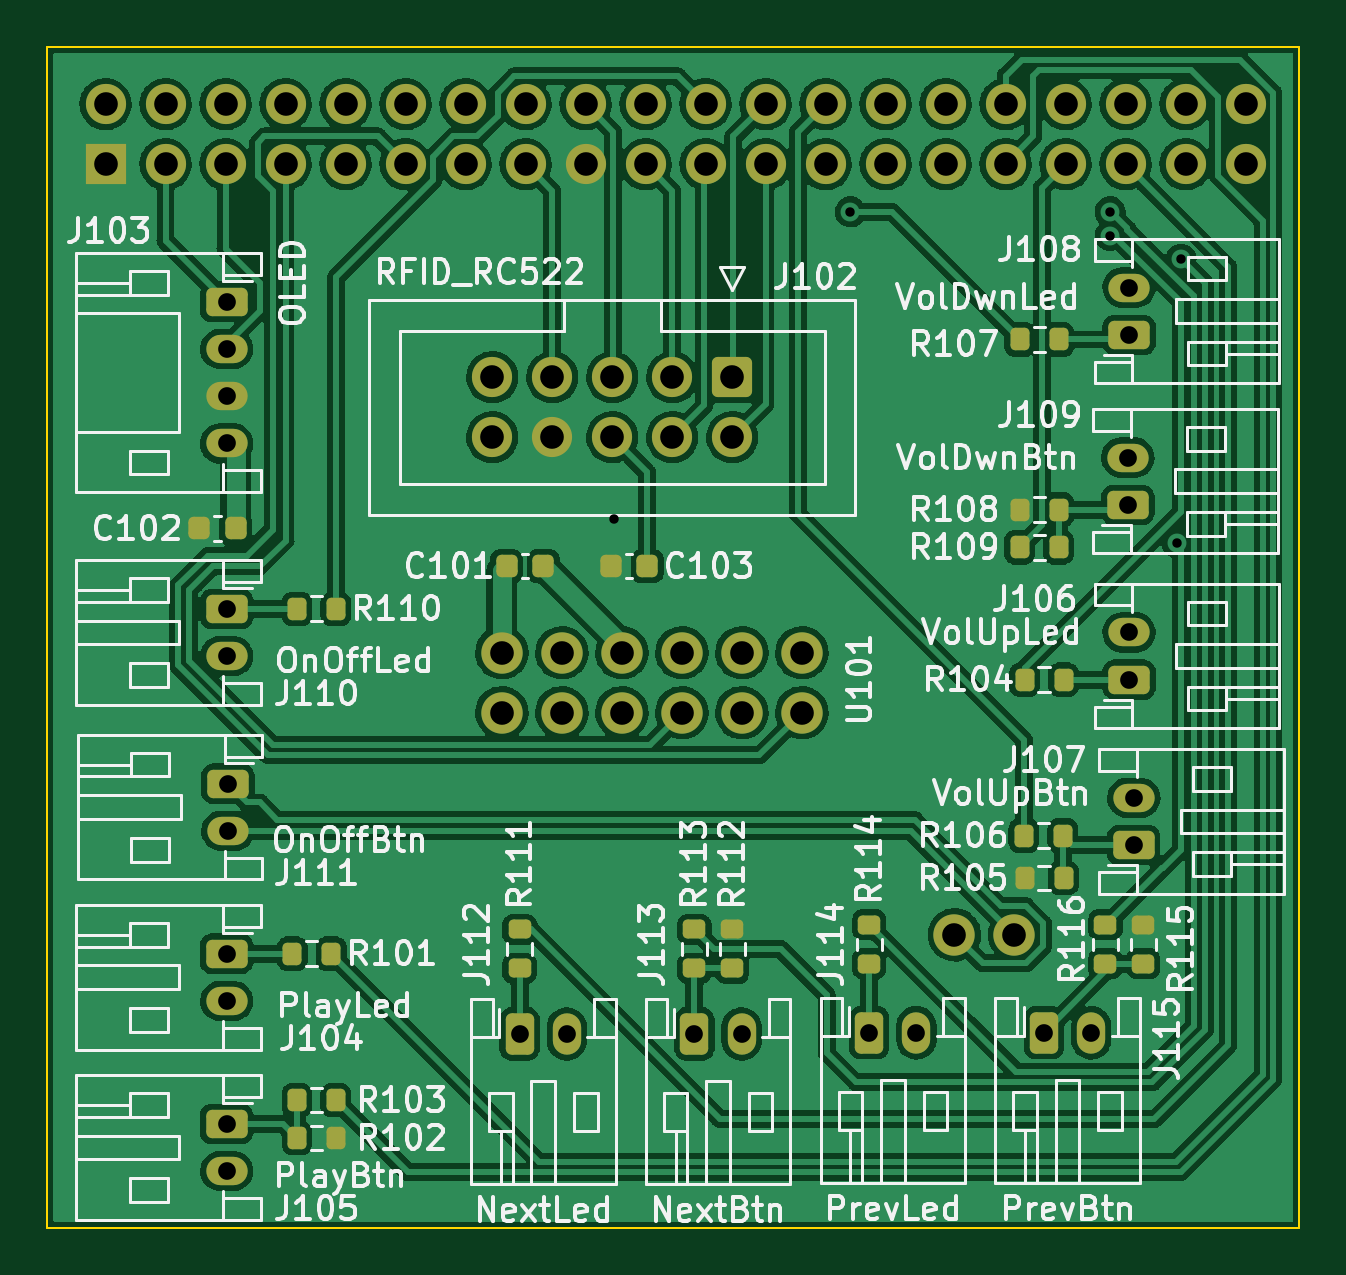
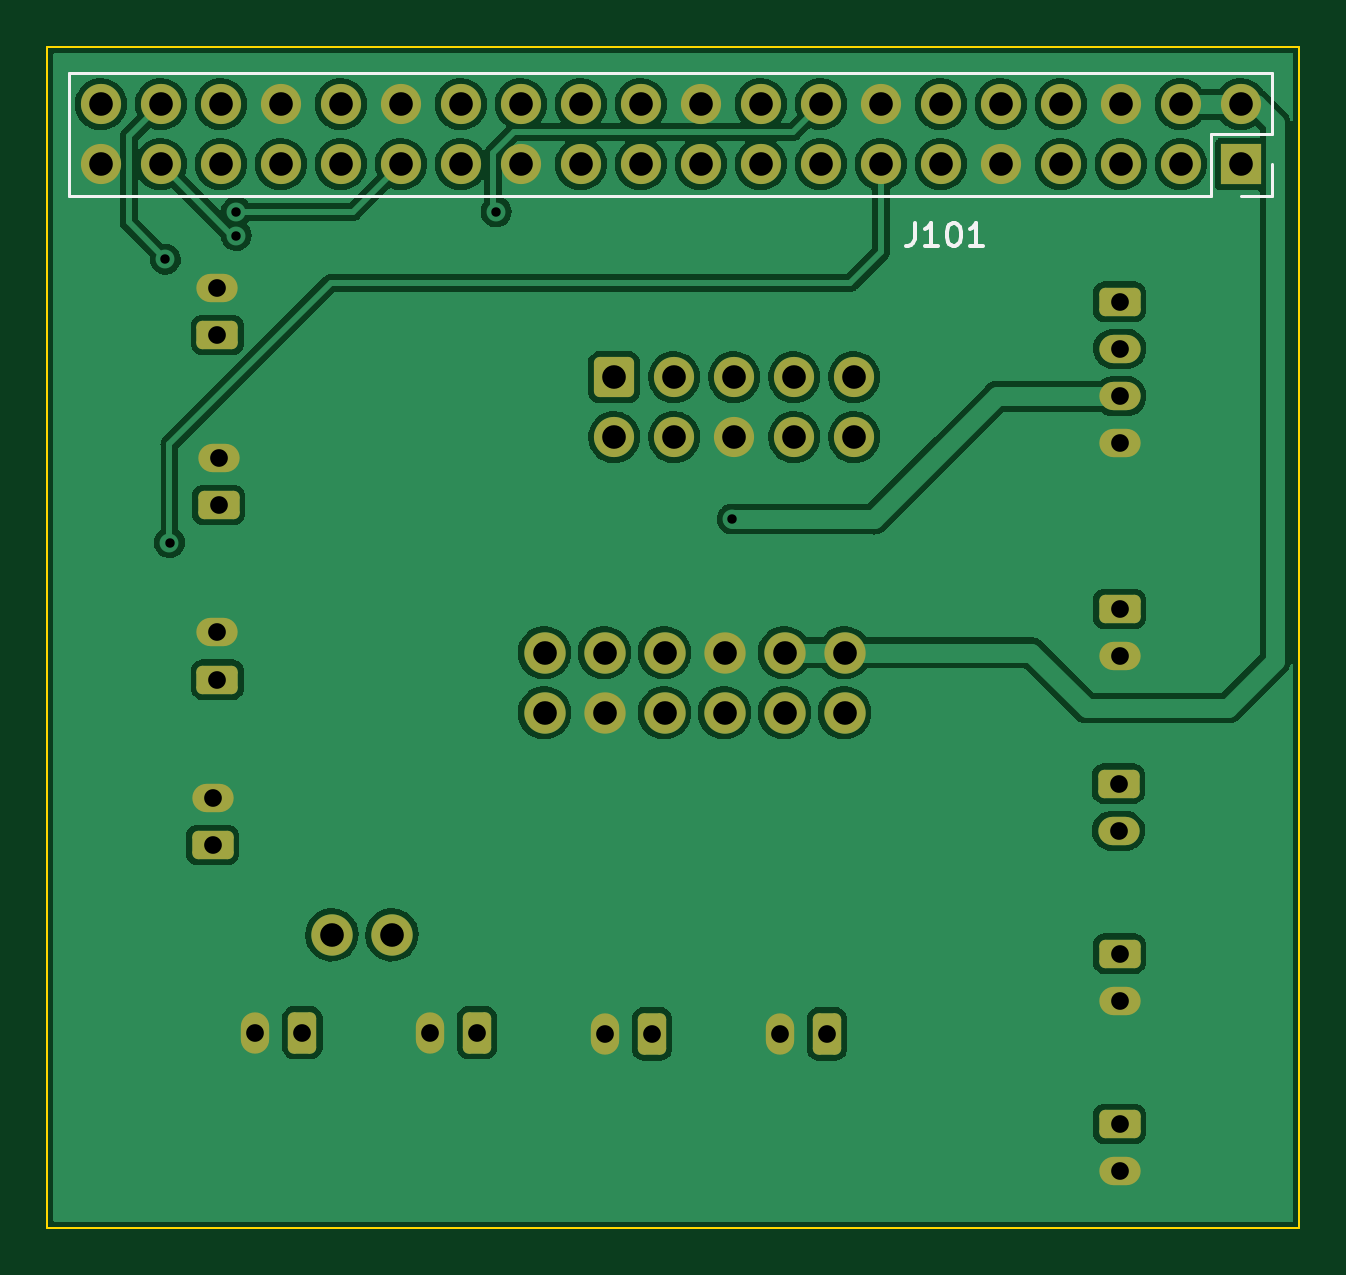
Circuit board: 10 layer files. Board 53.0 x 50.0 mm.
- bottom_copper: phoniebox_shield-B_Cu.gbr (157974 bytes)
- bottom_mask: phoniebox_shield-B_Mask.gbr (4379 bytes)
- paste: phoniebox_shield-B_Paste.gbr (501 bytes)
- bottom_silk: phoniebox_shield-B_Silkscreen.gbr (1941 bytes)
- outline: phoniebox_shield-Edge_Cuts.gbr (731 bytes)
- top_copper: phoniebox_shield-F_Cu.gbr (273880 bytes)
- top_mask: phoniebox_shield-F_Mask.gbr (6158 bytes)
- paste: phoniebox_shield-F_Paste.gbr (2825 bytes)
- top_silk: phoniebox_shield-F_Silkscreen.gbr (87307 bytes)
- drill: phoniebox_shield.drl (2047 bytes)

=== bottom_copper: phoniebox_shield-B_Cu.gbr (157974 bytes, source omitted) ===
=== bottom_mask: phoniebox_shield-B_Mask.gbr ===
%TF.GenerationSoftware,KiCad,Pcbnew,(5.99.0-12181-g5e8b23af64)*%
%TF.CreationDate,2021-11-12T15:18:20+01:00*%
%TF.ProjectId,phoniebox_shield,70686f6e-6965-4626-9f78-5f736869656c,rev?*%
%TF.SameCoordinates,Original*%
%TF.FileFunction,Soldermask,Bot*%
%TF.FilePolarity,Negative*%
%FSLAX46Y46*%
G04 Gerber Fmt 4.6, Leading zero omitted, Abs format (unit mm)*
G04 Created by KiCad (PCBNEW (5.99.0-12181-g5e8b23af64)) date 2021-11-12 15:18:20*
%MOMM*%
%LPD*%
G01*
G04 APERTURE LIST*
G04 Aperture macros list*
%AMRoundRect*
0 Rectangle with rounded corners*
0 $1 Rounding radius*
0 $2 $3 $4 $5 $6 $7 $8 $9 X,Y pos of 4 corners*
0 Add a 4 corners polygon primitive as box body*
4,1,4,$2,$3,$4,$5,$6,$7,$8,$9,$2,$3,0*
0 Add four circle primitives for the rounded corners*
1,1,$1+$1,$2,$3*
1,1,$1+$1,$4,$5*
1,1,$1+$1,$6,$7*
1,1,$1+$1,$8,$9*
0 Add four rect primitives between the rounded corners*
20,1,$1+$1,$2,$3,$4,$5,0*
20,1,$1+$1,$4,$5,$6,$7,0*
20,1,$1+$1,$6,$7,$8,$9,0*
20,1,$1+$1,$8,$9,$2,$3,0*%
G04 Aperture macros list end*
%ADD10C,1.750000*%
%ADD11RoundRect,0.250000X-0.625000X0.350000X-0.625000X-0.350000X0.625000X-0.350000X0.625000X0.350000X0*%
%ADD12O,1.750000X1.200000*%
%ADD13RoundRect,0.250000X-0.350000X-0.625000X0.350000X-0.625000X0.350000X0.625000X-0.350000X0.625000X0*%
%ADD14O,1.200000X1.750000*%
%ADD15RoundRect,0.250000X0.625000X-0.350000X0.625000X0.350000X-0.625000X0.350000X-0.625000X-0.350000X0*%
%ADD16RoundRect,0.250000X-0.600000X0.600000X-0.600000X-0.600000X0.600000X-0.600000X0.600000X0.600000X0*%
%ADD17C,1.700000*%
%ADD18R,1.700000X1.700000*%
%ADD19O,1.700000X1.700000*%
G04 APERTURE END LIST*
D10*
%TO.C,U101*%
X99250000Y-105660000D03*
X101790000Y-105660000D03*
X104330000Y-105660000D03*
X106870000Y-105660000D03*
X109410000Y-105660000D03*
X111950000Y-105660000D03*
X99250000Y-108200000D03*
X101790000Y-108200000D03*
X104330000Y-108200000D03*
X106870000Y-108200000D03*
X109410000Y-108200000D03*
X111950000Y-108200000D03*
X120950000Y-117600000D03*
X118410000Y-117600000D03*
%TD*%
D11*
%TO.C,J103*%
X87600000Y-90800000D03*
D12*
X87600000Y-92800000D03*
X87600000Y-94800000D03*
X87600000Y-96800000D03*
%TD*%
D13*
%TO.C,J115*%
X122200000Y-121750000D03*
D14*
X124200000Y-121750000D03*
%TD*%
D13*
%TO.C,J114*%
X114800000Y-121750000D03*
D14*
X116800000Y-121750000D03*
%TD*%
D13*
%TO.C,J113*%
X107400000Y-121800000D03*
D14*
X109400000Y-121800000D03*
%TD*%
D13*
%TO.C,J112*%
X100000000Y-121800000D03*
D14*
X102000000Y-121800000D03*
%TD*%
D11*
%TO.C,J111*%
X87650000Y-111200000D03*
D12*
X87650000Y-113200000D03*
%TD*%
D11*
%TO.C,J110*%
X87600000Y-103800000D03*
D12*
X87600000Y-105800000D03*
%TD*%
D15*
%TO.C,J109*%
X125750000Y-99400000D03*
D12*
X125750000Y-97400000D03*
%TD*%
D15*
%TO.C,J108*%
X125800000Y-92200000D03*
D12*
X125800000Y-90200000D03*
%TD*%
D15*
%TO.C,J107*%
X126000000Y-113800000D03*
D12*
X126000000Y-111800000D03*
%TD*%
D15*
%TO.C,J106*%
X125800000Y-106800000D03*
D12*
X125800000Y-104800000D03*
%TD*%
D11*
%TO.C,J105*%
X87600000Y-125600000D03*
D12*
X87600000Y-127600000D03*
%TD*%
%TO.C,J104*%
X87600000Y-120400000D03*
D11*
X87600000Y-118400000D03*
%TD*%
D16*
%TO.C,J102*%
X109000000Y-94000000D03*
D17*
X106460000Y-94000000D03*
X103920000Y-94000000D03*
X101380000Y-94000000D03*
X98840000Y-94000000D03*
X109000000Y-96540000D03*
X106460000Y-96540000D03*
X103920000Y-96540000D03*
X101380000Y-96540000D03*
X98840000Y-96540000D03*
%TD*%
D18*
%TO.C,J101*%
X82470000Y-84980000D03*
D19*
X82470000Y-82440000D03*
X85010000Y-84980000D03*
X85010000Y-82440000D03*
X87550000Y-84980000D03*
X87550000Y-82440000D03*
X90090000Y-84980000D03*
X90090000Y-82440000D03*
X92630000Y-84980000D03*
X92630000Y-82440000D03*
X95170000Y-84980000D03*
X95170000Y-82440000D03*
X97710000Y-84980000D03*
X97710000Y-82440000D03*
X100250000Y-84980000D03*
X100250000Y-82440000D03*
X102790000Y-84980000D03*
X102790000Y-82440000D03*
X105330000Y-84980000D03*
X105330000Y-82440000D03*
X107870000Y-84980000D03*
X107870000Y-82440000D03*
X110410000Y-84980000D03*
X110410000Y-82440000D03*
X112950000Y-84980000D03*
X112950000Y-82440000D03*
X115490000Y-84980000D03*
X115490000Y-82440000D03*
X118030000Y-84980000D03*
X118030000Y-82440000D03*
X120570000Y-84980000D03*
X120570000Y-82440000D03*
X123110000Y-84980000D03*
X123110000Y-82440000D03*
X125650000Y-84980000D03*
X125650000Y-82440000D03*
X128190000Y-84980000D03*
X128190000Y-82440000D03*
X130730000Y-84980000D03*
X130730000Y-82440000D03*
%TD*%
M02*

=== paste: phoniebox_shield-B_Paste.gbr ===
%TF.GenerationSoftware,KiCad,Pcbnew,(5.99.0-12181-g5e8b23af64)*%
%TF.CreationDate,2021-11-12T15:18:20+01:00*%
%TF.ProjectId,phoniebox_shield,70686f6e-6965-4626-9f78-5f736869656c,rev?*%
%TF.SameCoordinates,Original*%
%TF.FileFunction,Paste,Bot*%
%TF.FilePolarity,Positive*%
%FSLAX46Y46*%
G04 Gerber Fmt 4.6, Leading zero omitted, Abs format (unit mm)*
G04 Created by KiCad (PCBNEW (5.99.0-12181-g5e8b23af64)) date 2021-11-12 15:18:20*
%MOMM*%
%LPD*%
G01*
G04 APERTURE LIST*
G04 APERTURE END LIST*
M02*

=== bottom_silk: phoniebox_shield-B_Silkscreen.gbr ===
%TF.GenerationSoftware,KiCad,Pcbnew,(5.99.0-12181-g5e8b23af64)*%
%TF.CreationDate,2021-11-12T15:18:20+01:00*%
%TF.ProjectId,phoniebox_shield,70686f6e-6965-4626-9f78-5f736869656c,rev?*%
%TF.SameCoordinates,Original*%
%TF.FileFunction,Legend,Bot*%
%TF.FilePolarity,Positive*%
%FSLAX46Y46*%
G04 Gerber Fmt 4.6, Leading zero omitted, Abs format (unit mm)*
G04 Created by KiCad (PCBNEW (5.99.0-12181-g5e8b23af64)) date 2021-11-12 15:18:20*
%MOMM*%
%LPD*%
G01*
G04 APERTURE LIST*
%ADD10C,0.150000*%
%ADD11C,0.120000*%
G04 APERTURE END LIST*
D10*
%TO.C,J101*%
X96285714Y-87452380D02*
X96285714Y-88166666D01*
X96333333Y-88309523D01*
X96428571Y-88404761D01*
X96571428Y-88452380D01*
X96666666Y-88452380D01*
X95285714Y-88452380D02*
X95857142Y-88452380D01*
X95571428Y-88452380D02*
X95571428Y-87452380D01*
X95666666Y-87595238D01*
X95761904Y-87690476D01*
X95857142Y-87738095D01*
X94666666Y-87452380D02*
X94571428Y-87452380D01*
X94476190Y-87500000D01*
X94428571Y-87547619D01*
X94380952Y-87642857D01*
X94333333Y-87833333D01*
X94333333Y-88071428D01*
X94380952Y-88261904D01*
X94428571Y-88357142D01*
X94476190Y-88404761D01*
X94571428Y-88452380D01*
X94666666Y-88452380D01*
X94761904Y-88404761D01*
X94809523Y-88357142D01*
X94857142Y-88261904D01*
X94904761Y-88071428D01*
X94904761Y-87833333D01*
X94857142Y-87642857D01*
X94809523Y-87547619D01*
X94761904Y-87500000D01*
X94666666Y-87452380D01*
X93380952Y-88452380D02*
X93952380Y-88452380D01*
X93666666Y-88452380D02*
X93666666Y-87452380D01*
X93761904Y-87595238D01*
X93857142Y-87690476D01*
X93952380Y-87738095D01*
D11*
X81140000Y-81110000D02*
X81140000Y-83710000D01*
X81140000Y-81110000D02*
X132060000Y-81110000D01*
X132060000Y-81110000D02*
X132060000Y-86310000D01*
X83740000Y-86310000D02*
X132060000Y-86310000D01*
X83740000Y-83710000D02*
X83740000Y-86310000D01*
X81140000Y-83710000D02*
X83740000Y-83710000D01*
X81140000Y-86310000D02*
X82470000Y-86310000D01*
X81140000Y-84980000D02*
X81140000Y-86310000D01*
%TD*%
M02*

=== outline: phoniebox_shield-Edge_Cuts.gbr ===
%TF.GenerationSoftware,KiCad,Pcbnew,(5.99.0-12181-g5e8b23af64)*%
%TF.CreationDate,2021-11-12T15:18:20+01:00*%
%TF.ProjectId,phoniebox_shield,70686f6e-6965-4626-9f78-5f736869656c,rev?*%
%TF.SameCoordinates,Original*%
%TF.FileFunction,Profile,NP*%
%FSLAX46Y46*%
G04 Gerber Fmt 4.6, Leading zero omitted, Abs format (unit mm)*
G04 Created by KiCad (PCBNEW (5.99.0-12181-g5e8b23af64)) date 2021-11-12 15:18:20*
%MOMM*%
%LPD*%
G01*
G04 APERTURE LIST*
%TA.AperFunction,Profile*%
%ADD10C,0.100000*%
%TD*%
G04 APERTURE END LIST*
D10*
X80000000Y-130000000D02*
X80000000Y-80000000D01*
X133000000Y-130000000D02*
X80000000Y-130000000D01*
X133000000Y-80000000D02*
X133000000Y-130000000D01*
X80000000Y-80000000D02*
X133000000Y-80000000D01*
M02*

=== top_copper: phoniebox_shield-F_Cu.gbr (273880 bytes, source omitted) ===
=== top_mask: phoniebox_shield-F_Mask.gbr ===
%TF.GenerationSoftware,KiCad,Pcbnew,(5.99.0-12181-g5e8b23af64)*%
%TF.CreationDate,2021-11-12T15:18:20+01:00*%
%TF.ProjectId,phoniebox_shield,70686f6e-6965-4626-9f78-5f736869656c,rev?*%
%TF.SameCoordinates,Original*%
%TF.FileFunction,Soldermask,Top*%
%TF.FilePolarity,Negative*%
%FSLAX46Y46*%
G04 Gerber Fmt 4.6, Leading zero omitted, Abs format (unit mm)*
G04 Created by KiCad (PCBNEW (5.99.0-12181-g5e8b23af64)) date 2021-11-12 15:18:20*
%MOMM*%
%LPD*%
G01*
G04 APERTURE LIST*
G04 Aperture macros list*
%AMRoundRect*
0 Rectangle with rounded corners*
0 $1 Rounding radius*
0 $2 $3 $4 $5 $6 $7 $8 $9 X,Y pos of 4 corners*
0 Add a 4 corners polygon primitive as box body*
4,1,4,$2,$3,$4,$5,$6,$7,$8,$9,$2,$3,0*
0 Add four circle primitives for the rounded corners*
1,1,$1+$1,$2,$3*
1,1,$1+$1,$4,$5*
1,1,$1+$1,$6,$7*
1,1,$1+$1,$8,$9*
0 Add four rect primitives between the rounded corners*
20,1,$1+$1,$2,$3,$4,$5,0*
20,1,$1+$1,$4,$5,$6,$7,0*
20,1,$1+$1,$6,$7,$8,$9,0*
20,1,$1+$1,$8,$9,$2,$3,0*%
G04 Aperture macros list end*
%ADD10C,1.750000*%
%ADD11RoundRect,0.250000X-0.625000X0.350000X-0.625000X-0.350000X0.625000X-0.350000X0.625000X0.350000X0*%
%ADD12O,1.750000X1.200000*%
%ADD13RoundRect,0.250000X-0.350000X-0.625000X0.350000X-0.625000X0.350000X0.625000X-0.350000X0.625000X0*%
%ADD14O,1.200000X1.750000*%
%ADD15RoundRect,0.250000X0.625000X-0.350000X0.625000X0.350000X-0.625000X0.350000X-0.625000X-0.350000X0*%
%ADD16RoundRect,0.250000X-0.600000X0.600000X-0.600000X-0.600000X0.600000X-0.600000X0.600000X0.600000X0*%
%ADD17C,1.700000*%
%ADD18R,1.700000X1.700000*%
%ADD19O,1.700000X1.700000*%
%ADD20RoundRect,0.200000X-0.275000X0.200000X-0.275000X-0.200000X0.275000X-0.200000X0.275000X0.200000X0*%
%ADD21RoundRect,0.200000X0.200000X0.275000X-0.200000X0.275000X-0.200000X-0.275000X0.200000X-0.275000X0*%
%ADD22RoundRect,0.200000X-0.200000X-0.275000X0.200000X-0.275000X0.200000X0.275000X-0.200000X0.275000X0*%
%ADD23RoundRect,0.225000X-0.225000X-0.250000X0.225000X-0.250000X0.225000X0.250000X-0.225000X0.250000X0*%
G04 APERTURE END LIST*
D10*
%TO.C,U101*%
X99250000Y-105660000D03*
X101790000Y-105660000D03*
X104330000Y-105660000D03*
X106870000Y-105660000D03*
X109410000Y-105660000D03*
X111950000Y-105660000D03*
X99250000Y-108200000D03*
X101790000Y-108200000D03*
X104330000Y-108200000D03*
X106870000Y-108200000D03*
X109410000Y-108200000D03*
X111950000Y-108200000D03*
X120950000Y-117600000D03*
X118410000Y-117600000D03*
%TD*%
D11*
%TO.C,J103*%
X87600000Y-90800000D03*
D12*
X87600000Y-92800000D03*
X87600000Y-94800000D03*
X87600000Y-96800000D03*
%TD*%
D13*
%TO.C,J115*%
X122200000Y-121750000D03*
D14*
X124200000Y-121750000D03*
%TD*%
D13*
%TO.C,J114*%
X114800000Y-121750000D03*
D14*
X116800000Y-121750000D03*
%TD*%
D13*
%TO.C,J113*%
X107400000Y-121800000D03*
D14*
X109400000Y-121800000D03*
%TD*%
D13*
%TO.C,J112*%
X100000000Y-121800000D03*
D14*
X102000000Y-121800000D03*
%TD*%
D11*
%TO.C,J111*%
X87650000Y-111200000D03*
D12*
X87650000Y-113200000D03*
%TD*%
D11*
%TO.C,J110*%
X87600000Y-103800000D03*
D12*
X87600000Y-105800000D03*
%TD*%
D15*
%TO.C,J109*%
X125750000Y-99400000D03*
D12*
X125750000Y-97400000D03*
%TD*%
D15*
%TO.C,J108*%
X125800000Y-92200000D03*
D12*
X125800000Y-90200000D03*
%TD*%
D15*
%TO.C,J107*%
X126000000Y-113800000D03*
D12*
X126000000Y-111800000D03*
%TD*%
D15*
%TO.C,J106*%
X125800000Y-106800000D03*
D12*
X125800000Y-104800000D03*
%TD*%
D11*
%TO.C,J105*%
X87600000Y-125600000D03*
D12*
X87600000Y-127600000D03*
%TD*%
%TO.C,J104*%
X87600000Y-120400000D03*
D11*
X87600000Y-118400000D03*
%TD*%
D16*
%TO.C,J102*%
X109000000Y-94000000D03*
D17*
X106460000Y-94000000D03*
X103920000Y-94000000D03*
X101380000Y-94000000D03*
X98840000Y-94000000D03*
X109000000Y-96540000D03*
X106460000Y-96540000D03*
X103920000Y-96540000D03*
X101380000Y-96540000D03*
X98840000Y-96540000D03*
%TD*%
D18*
%TO.C,J101*%
X82470000Y-84980000D03*
D19*
X82470000Y-82440000D03*
X85010000Y-84980000D03*
X85010000Y-82440000D03*
X87550000Y-84980000D03*
X87550000Y-82440000D03*
X90090000Y-84980000D03*
X90090000Y-82440000D03*
X92630000Y-84980000D03*
X92630000Y-82440000D03*
X95170000Y-84980000D03*
X95170000Y-82440000D03*
X97710000Y-84980000D03*
X97710000Y-82440000D03*
X100250000Y-84980000D03*
X100250000Y-82440000D03*
X102790000Y-84980000D03*
X102790000Y-82440000D03*
X105330000Y-84980000D03*
X105330000Y-82440000D03*
X107870000Y-84980000D03*
X107870000Y-82440000D03*
X110410000Y-84980000D03*
X110410000Y-82440000D03*
X112950000Y-84980000D03*
X112950000Y-82440000D03*
X115490000Y-84980000D03*
X115490000Y-82440000D03*
X118030000Y-84980000D03*
X118030000Y-82440000D03*
X120570000Y-84980000D03*
X120570000Y-82440000D03*
X123110000Y-84980000D03*
X123110000Y-82440000D03*
X125650000Y-84980000D03*
X125650000Y-82440000D03*
X128190000Y-84980000D03*
X128190000Y-82440000D03*
X130730000Y-84980000D03*
X130730000Y-82440000D03*
%TD*%
D20*
%TO.C,R116*%
X124800000Y-117175000D03*
X124800000Y-118825000D03*
%TD*%
%TO.C,R115*%
X126400000Y-117175000D03*
X126400000Y-118825000D03*
%TD*%
%TO.C,R114*%
X114800000Y-117175000D03*
X114800000Y-118825000D03*
%TD*%
%TO.C,R113*%
X107400000Y-117375000D03*
X107400000Y-119025000D03*
%TD*%
%TO.C,R112*%
X109000000Y-117375000D03*
X109000000Y-119025000D03*
%TD*%
%TO.C,R111*%
X100000000Y-117375000D03*
X100000000Y-119025000D03*
%TD*%
D21*
%TO.C,R110*%
X92225000Y-103800000D03*
X90575000Y-103800000D03*
%TD*%
D22*
%TO.C,R109*%
X121175000Y-101200000D03*
X122825000Y-101200000D03*
%TD*%
%TO.C,R108*%
X121175000Y-99600000D03*
X122825000Y-99600000D03*
%TD*%
%TO.C,R107*%
X122825000Y-92400000D03*
X121175000Y-92400000D03*
%TD*%
%TO.C,R106*%
X121350000Y-113400000D03*
X123000000Y-113400000D03*
%TD*%
%TO.C,R105*%
X121375000Y-115200000D03*
X123025000Y-115200000D03*
%TD*%
%TO.C,R104*%
X121375000Y-106800000D03*
X123025000Y-106800000D03*
%TD*%
D21*
%TO.C,R103*%
X92225000Y-124600000D03*
X90575000Y-124600000D03*
%TD*%
%TO.C,R102*%
X92225000Y-126200000D03*
X90575000Y-126200000D03*
%TD*%
%TO.C,R101*%
X92025000Y-118400000D03*
X90375000Y-118400000D03*
%TD*%
D23*
%TO.C,C103*%
X103850000Y-102000000D03*
X105400000Y-102000000D03*
%TD*%
%TO.C,C102*%
X86425000Y-100400000D03*
X87975000Y-100400000D03*
%TD*%
%TO.C,C101*%
X99450000Y-102000000D03*
X101000000Y-102000000D03*
%TD*%
M02*

=== paste: phoniebox_shield-F_Paste.gbr (2825 bytes, source withheld) ===
=== top_silk: phoniebox_shield-F_Silkscreen.gbr (87307 bytes, source omitted) ===
=== drill: phoniebox_shield.drl ===
M48
; DRILL file {KiCad (5.99.0-12181-g5e8b23af64)} date Fri Nov 12 15:18:26 2021
; FORMAT={-:-/ absolute / inch / decimal}
; #@! TF.CreationDate,2021-11-12T15:18:26+01:00
; #@! TF.GenerationSoftware,Kicad,Pcbnew,(5.99.0-12181-g5e8b23af64)
; #@! TF.FileFunction,MixedPlating,1,2
FMAT,2
INCH
; #@! TA.AperFunction,Plated,PTH,ViaDrill
T1C0.0157
; #@! TA.AperFunction,Plated,PTH,ComponentDrill
T2C0.0295
; #@! TA.AperFunction,Plated,PTH,ComponentDrill
T3C0.0394
%
G90
G05
T1
X4.0945Y-3.937
X4.4882Y-3.4252
X4.9213Y-3.4252
X4.9213Y-3.4646
X5.0325Y-3.9764
X5.0394Y-3.5039
T2
X3.4488Y-3.5748
X3.4488Y-3.6535
X3.4488Y-3.7323
X3.4488Y-3.811
X3.4488Y-4.0866
X3.4488Y-4.1654
X3.4488Y-4.6614
X3.4488Y-4.7402
X3.4488Y-4.9449
X3.4488Y-5.0236
X3.4508Y-4.378
X3.4508Y-4.4567
X3.937Y-4.7953
X4.0157Y-4.7953
X4.2283Y-4.7953
X4.3071Y-4.7953
X4.5197Y-4.7933
X4.5984Y-4.7933
X4.811Y-4.7933
X4.8898Y-4.7933
X4.9508Y-3.8346
X4.9508Y-3.9134
X4.9528Y-3.5512
X4.9528Y-3.6299
X4.9528Y-4.126
X4.9528Y-4.2047
X4.9606Y-4.4016
X4.9606Y-4.4803
T3
X3.2469Y-3.2457
X3.2469Y-3.3457
X3.3469Y-3.2457
X3.3469Y-3.3457
X3.4469Y-3.2457
X3.4469Y-3.3457
X3.5469Y-3.2457
X3.5469Y-3.3457
X3.6469Y-3.2457
X3.6469Y-3.3457
X3.7469Y-3.2457
X3.7469Y-3.3457
X3.8469Y-3.2457
X3.8469Y-3.3457
X3.8913Y-3.7008
X3.8913Y-3.8008
X3.9075Y-4.1598
X3.9075Y-4.2598
X3.9469Y-3.2457
X3.9469Y-3.3457
X3.9913Y-3.7008
X3.9913Y-3.8008
X4.0075Y-4.1598
X4.0075Y-4.2598
X4.0469Y-3.2457
X4.0469Y-3.3457
X4.0913Y-3.7008
X4.0913Y-3.8008
X4.1075Y-4.1598
X4.1075Y-4.2598
X4.1469Y-3.2457
X4.1469Y-3.3457
X4.1913Y-3.7008
X4.1913Y-3.8008
X4.2075Y-4.1598
X4.2075Y-4.2598
X4.2469Y-3.2457
X4.2469Y-3.3457
X4.2913Y-3.7008
X4.2913Y-3.8008
X4.3075Y-4.1598
X4.3075Y-4.2598
X4.3469Y-3.2457
X4.3469Y-3.3457
X4.4075Y-4.1598
X4.4075Y-4.2598
X4.4469Y-3.2457
X4.4469Y-3.3457
X4.5469Y-3.2457
X4.5469Y-3.3457
X4.6469Y-3.2457
X4.6469Y-3.3457
X4.6618Y-4.6299
X4.7469Y-3.2457
X4.7469Y-3.3457
X4.7618Y-4.6299
X4.8469Y-3.2457
X4.8469Y-3.3457
X4.9469Y-3.2457
X4.9469Y-3.3457
X5.0469Y-3.2457
X5.0469Y-3.3457
X5.1469Y-3.2457
X5.1469Y-3.3457
T0
M30

